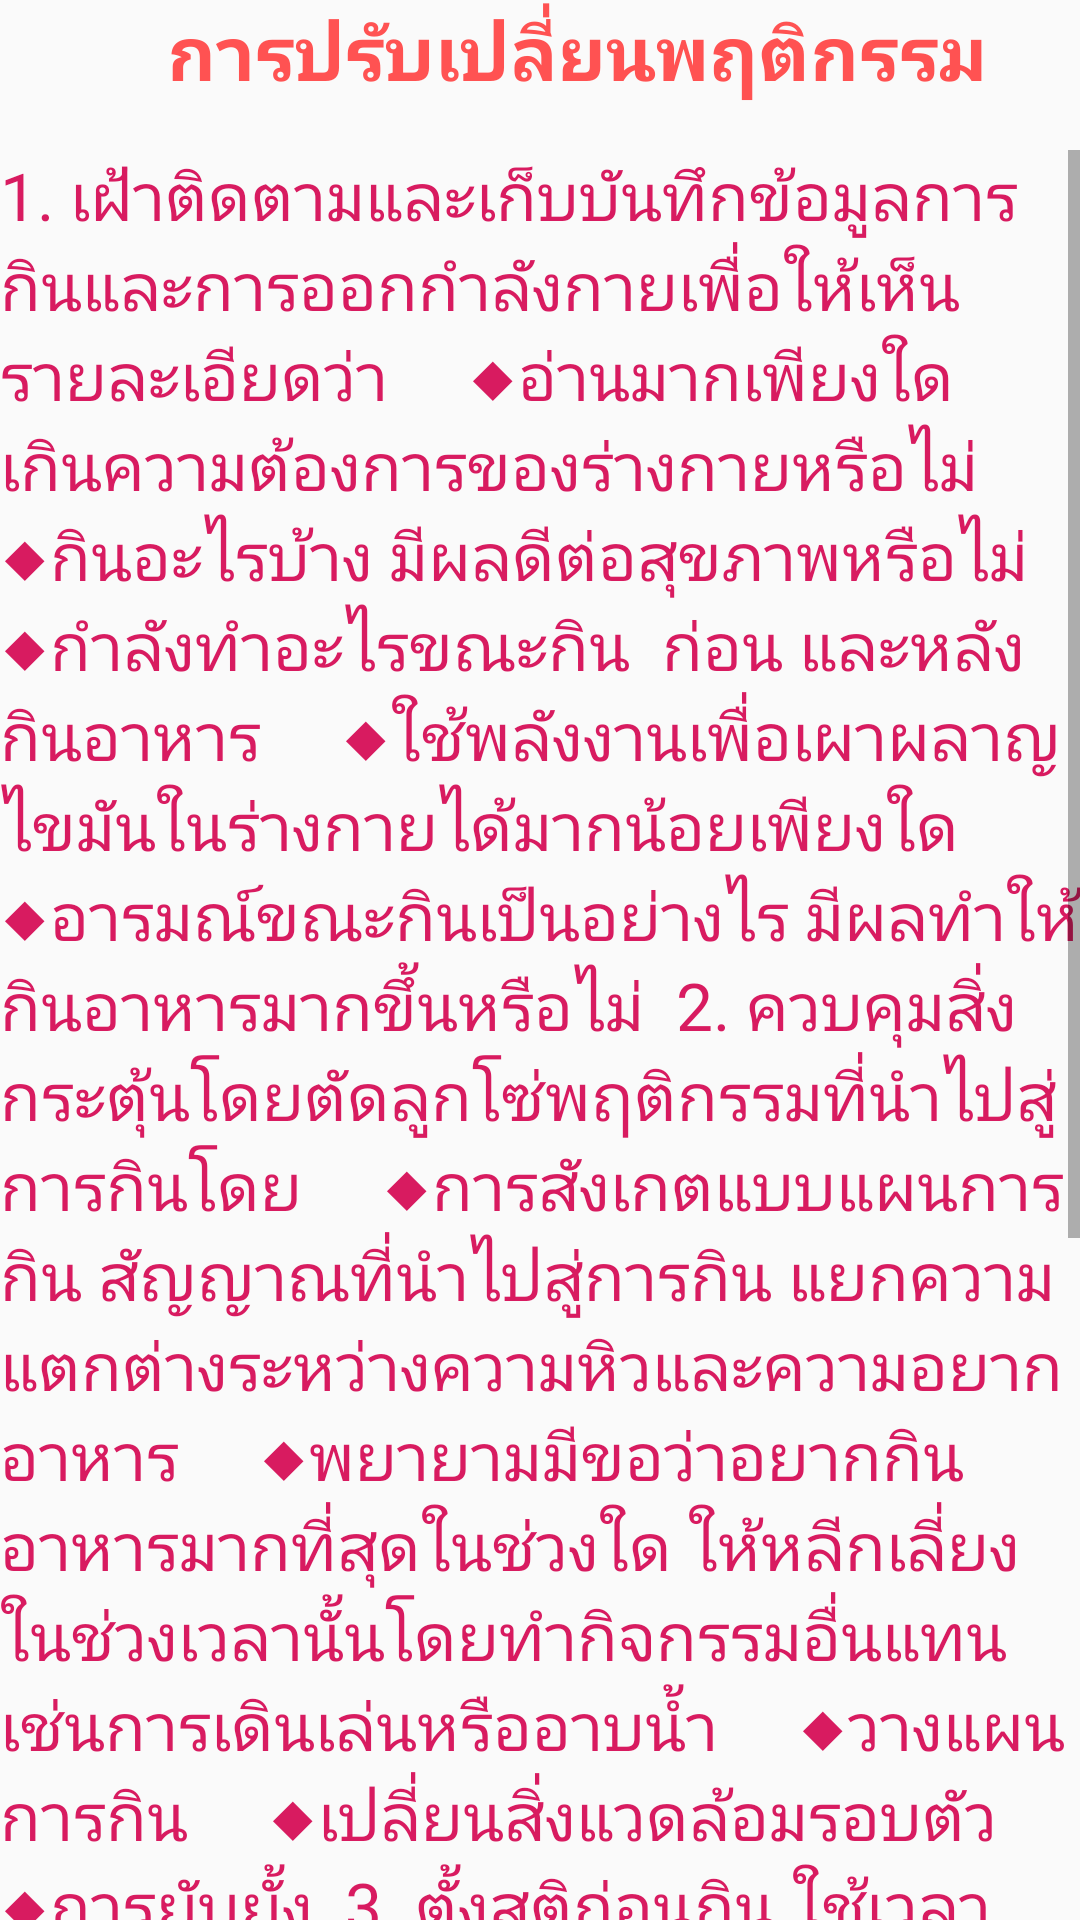

Layout XML and referenced resources for this Android screen:
<!-- AndroidManifest.xml: application theme AppTheme -->
<!-- res/layout/activity_tips4page.xml -->
<?xml version="1.0" encoding="utf-8"?>
<RelativeLayout xmlns:android="http://schemas.android.com/apk/res/android"
    xmlns:app="http://schemas.android.com/apk/res-auto"
    xmlns:tools="http://schemas.android.com/tools"
    android:layout_width="match_parent"
    android:layout_height="match_parent"
    tools:context="com.example.a1010.obesityguide.tips4page">

    <Button
        android:id="@+id/btnHome"
        android:layout_width="50dp"
        android:layout_height="50dp"
        android:layout_weight="1"
        android:background="@drawable/back"
        android:onClick="BackHome" />

    <LinearLayout
        android:layout_width="match_parent"
        android:layout_height="wrap_content"
        android:orientation="horizontal">

        <TextView
            android:id="@+id/txttips4"
            android:layout_width="match_parent"
            android:layout_height="match_parent"
            android:fontFamily="@font/athiti_extralight"
            android:paddingLeft="25dp"
            android:text="การปรับเปลี่ยนพฤติกรรม"
            android:textAlignment="center"
            android:textColor="#FF5252"
            android:textSize="25sp"
            android:textStyle="normal|bold" />

    </LinearLayout>

    <ScrollView
        android:layout_width="match_parent"
        android:layout_height="match_parent"
        android:layout_marginTop="50dp">

        <LinearLayout
            android:layout_width="match_parent"
            android:layout_height="wrap_content"
            android:layout_alignParentStart="true"
            android:layout_alignParentTop="true"
            android:orientation="vertical">


            <TextView
                android:id="@+id/txt3Detail"
                android:layout_width="match_parent"
                android:layout_height="wrap_content"
                android:fontFamily="@font/athiti_extralight"
                android:text="1. เฝ้าติดตามและเก็บบันทึกข้อมูลการกินและการออกกำลังกายเพื่อให้เห็นรายละเอียดว่า
    ◆อ่านมากเพียงใด เกินความต้องการของร่างกายหรือไม่
    ◆กินอะไรบ้าง มีผลดีต่อสุขภาพหรือไม่
    ◆กำลังทำอะไรขณะกิน  ก่อน และหลังกินอาหาร
    ◆ใช้พลังงานเพื่อเผาผลาญไขมันในร่างกายได้มากน้อยเพียงใด
    ◆อารมณ์ขณะกินเป็นอย่างไร มีผลทำให้กินอาหารมากขึ้นหรือไม่

2. ควบคุมสิ่งกระตุ้นโดยตัดลูกโซ่พฤติกรรมที่นำไปสู่การกินโดย
    ◆การสังเกตแบบแผนการกิน สัญญาณที่นำไปสู่การกิน แยกความแตกต่างระหว่างความหิวและความอยากอาหาร
    ◆พยายามมีขอว่าอยากกินอาหารมากที่สุดในช่วงใด ให้หลีกเลี่ยงในช่วงเวลานั้นโดยทำกิจกรรมอื่นแทนเช่นการเดินเล่นหรืออาบน้ำ
    ◆วางแผนการกิน
    ◆เปลี่ยนสิ่งแวดล้อมรอบตัว
    ◆การยับยั้ง

3. ตั้งสติก่อนกิน ใช้เวลาเคี้ยวอาหารให้นานขึ้นเพราะหลังจากเริ่มกินอาหารไป 10-15 นาทีสมองจะปิดปุ่มประสาทความหิว ความรู้สึกอยากกินจะลดลง

4. ปฏิเสธอาหารที่ผู้อื่นยื่นให้

5. ออกกำลังกาย

6. ปรับทัศนคติคิดในด้านบวกที่จะเป็นแรงจูงใจให้ทำตามเป้าหมายได้สำเร็จ

7. หาแรงสนับสนุนจากคนรอบข้าง

8. จัดการกับความเครียดด้วยวิธีอื่นๆทดแทนการกิน ไม่ใช้การกินเป็นการให้รางวัลหรือการลงโทษ

9. ป้องกันไม่ให้น้ำหนักตัวเพิ่มกลับคืนมาโดยหลีกเลี่ยงและป้องกันการพลั้งเผลอ"
                android:textColor="#D81B60 "
                android:textSize="22sp" />

        </LinearLayout>
    </ScrollView>

</RelativeLayout>
<!-- resources referenced by this layout -->
<resources>
  <style name="AppTheme" parent="Theme.AppCompat.Light.DarkActionBar">
          
          <item name="colorPrimary">#E91E63</item>
          <item name="colorPrimaryDark">#000000</item>
          <item name="colorAccent">@color/colorAccent</item>
      </style>
  <color name="colorAccent">#FF4081</color>
</resources>
